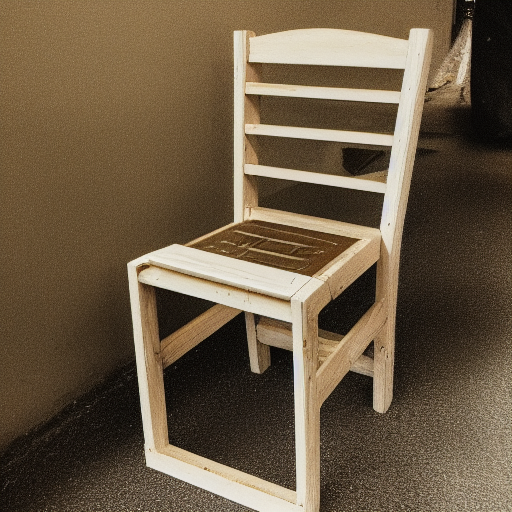
Generation parameters embedded in this image by AUTOMATIC1111 Stable Diffusion web UI or a fork of it (Forge, ...) (PNG 'parameters' text chunk):
a photo of a chair
Steps: 30, Sampler: Euler a, CFG scale: 7, Seed: 3573465452, Size: 512x512, Model hash: 648023a0